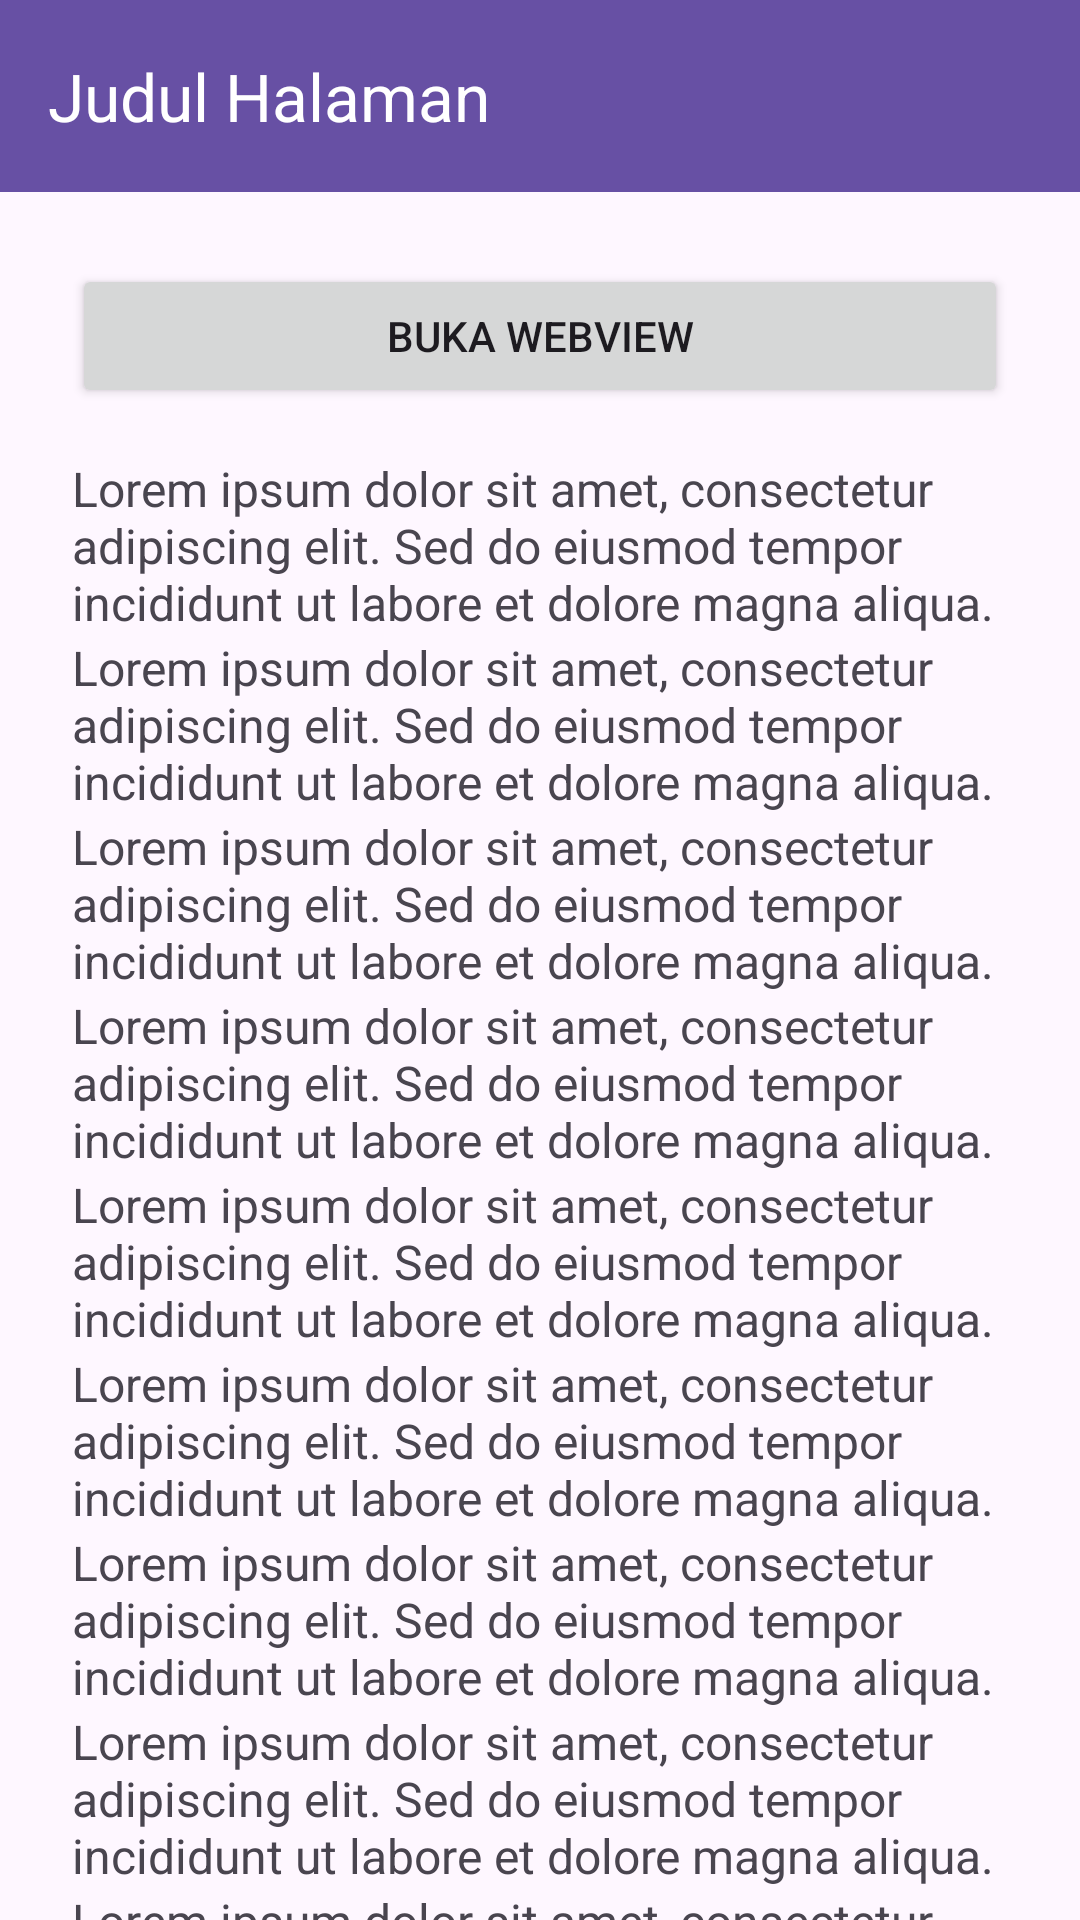

Produce the Android XML layout that renders to this screen, including the resource entries it uses.
<!-- AndroidManifest.xml: application theme Theme.NabilApps -->
<!-- res/layout/activity_fifth.xml -->
<?xml version="1.0" encoding="utf-8"?>
<androidx.coordinatorlayout.widget.CoordinatorLayout
    xmlns:android="http://schemas.android.com/apk/res/android"
    xmlns:app="http://schemas.android.com/apk/res-auto"
    xmlns:tools="http://schemas.android.com/tools"
    android:id="@+id/main"
    android:layout_width="match_parent"
    android:layout_height="match_parent"
    tools:context=".Home.pertemuan_5.FifthActivity">

    <com.google.android.material.appbar.AppBarLayout
        android:id="@+id/appBarLayout"
        android:layout_width="match_parent"
        android:layout_height="wrap_content"
        android:theme="@style/ThemeOverlay.AppCompat.Dark.ActionBar">

        <androidx.appcompat.widget.Toolbar
            android:id="@+id/toolbar"
            android:layout_width="match_parent"
            android:layout_height="?attr/actionBarSize"
            android:background="?attr/colorPrimary"
            app:title="Judul Halaman"
            app:layout_scrollFlags="scroll|enterAlways"
            app:popupTheme="@style/ThemeOverlay.AppCompat.Light" />

    </com.google.android.material.appbar.AppBarLayout>

    <androidx.core.widget.NestedScrollView
        android:layout_width="match_parent"
        android:layout_height="match_parent"
        android:clipToPadding="false"
        android:padding="24dp"
        app:layout_behavior="@string/appbar_scrolling_view_behavior">

        <LinearLayout
            android:layout_width="match_parent"
            android:layout_height="wrap_content"
            android:gravity="center_horizontal"
            android:orientation="vertical">

            <Button
                android:id="@+id/btnWebView"
                android:layout_width="match_parent"
                android:layout_height="wrap_content"
                android:layout_marginBottom="16dp"
                app:icon="@drawable/ic_arrow_back"
                app:iconGravity="textStart"
                android:text="Buka WebView" />

            <TextView
                android:layout_width="match_parent"
                android:layout_height="wrap_content"
                android:text="Lorem ipsum dolor sit amet, consectetur adipiscing elit. Sed do eiusmod tempor incididunt ut labore et dolore magna aliqua. "
                android:textSize="16sp" />

            <TextView
                android:layout_width="match_parent"
                android:layout_height="wrap_content"
                android:text="Lorem ipsum dolor sit amet, consectetur adipiscing elit. Sed do eiusmod tempor incididunt ut labore et dolore magna aliqua. "
                android:textSize="16sp" />

            <TextView
                android:layout_width="match_parent"
                android:layout_height="wrap_content"
                android:text="Lorem ipsum dolor sit amet, consectetur adipiscing elit. Sed do eiusmod tempor incididunt ut labore et dolore magna aliqua. "
                android:textSize="16sp" />

            <TextView
                android:layout_width="match_parent"
                android:layout_height="wrap_content"
                android:text="Lorem ipsum dolor sit amet, consectetur adipiscing elit. Sed do eiusmod tempor incididunt ut labore et dolore magna aliqua. "
                android:textSize="16sp" />
            <TextView
                android:layout_width="match_parent"
                android:layout_height="wrap_content"
                android:text="Lorem ipsum dolor sit amet, consectetur adipiscing elit. Sed do eiusmod tempor incididunt ut labore et dolore magna aliqua. "
                android:textSize="16sp" />

            <TextView
                android:layout_width="match_parent"
                android:layout_height="wrap_content"
                android:text="Lorem ipsum dolor sit amet, consectetur adipiscing elit. Sed do eiusmod tempor incididunt ut labore et dolore magna aliqua. "
                android:textSize="16sp" />

            <TextView
                android:layout_width="match_parent"
                android:layout_height="wrap_content"
                android:text="Lorem ipsum dolor sit amet, consectetur adipiscing elit. Sed do eiusmod tempor incididunt ut labore et dolore magna aliqua. "
                android:textSize="16sp" />

            <TextView
                android:layout_width="match_parent"
                android:layout_height="wrap_content"
                android:text="Lorem ipsum dolor sit amet, consectetur adipiscing elit. Sed do eiusmod tempor incididunt ut labore et dolore magna aliqua. "
                android:textSize="16sp" />

            <TextView
                android:layout_width="match_parent"
                android:layout_height="wrap_content"
                android:text="Lorem ipsum dolor sit amet, consectetur adipiscing elit. Sed do eiusmod tempor incididunt ut labore et dolore magna aliqua. "
                android:textSize="16sp" />

            <TextView
                android:layout_width="match_parent"
                android:layout_height="wrap_content"
                android:text="Lorem ipsum dolor sit amet, consectetur adipiscing elit. Sed do eiusmod tempor incididunt ut labore et dolore magna aliqua. "
                android:textSize="16sp" />

            <TextView
                android:layout_width="match_parent"
                android:layout_height="wrap_content"
                android:text="Lorem ipsum dolor sit amet, consectetur adipiscing elit. Sed do eiusmod tempor incididunt ut labore et dolore magna aliqua. "
                android:textSize="16sp" />

            <TextView
                android:layout_width="match_parent"
                android:layout_height="wrap_content"
                android:text="Lorem ipsum dolor sit amet, consectetur adipiscing elit. Sed do eiusmod tempor incididunt ut labore et dolore magna aliqua. "
                android:textSize="16sp" />

        </LinearLayout>
    </androidx.core.widget.NestedScrollView>

</androidx.coordinatorlayout.widget.CoordinatorLayout>
<!-- resources referenced by this layout -->
<resources>
  <style name="Theme.NabilApps" parent="Base.Theme.NabilApps" />
  <style name="Base.Theme.NabilApps" parent="Theme.Material3.DayNight.NoActionBar">
          
          
      </style>
</resources>
